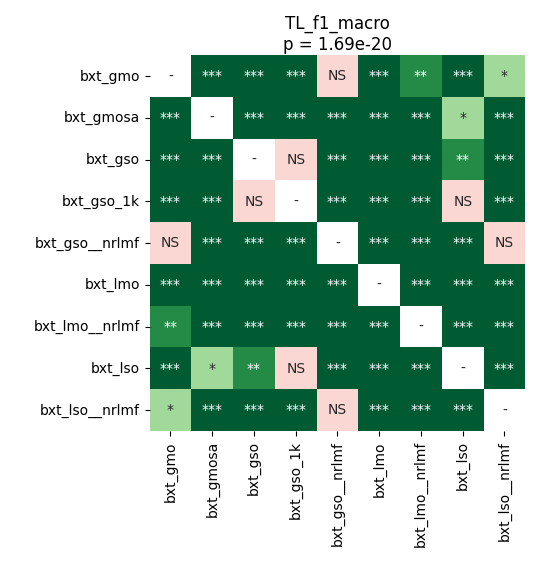

Source data for this figure (header and first rows):
	bxt_gmo	bxt_gmosa	bxt_gso	bxt_gso_1k	bxt_gso__nrlmf	bxt_lmo	bxt_lmo__nrlmf	bxt_lso	bxt_lso__nrlmf
bxt_gmo	1.0	4.0690104166666664e-05	4.0690104166666664e-05	4.0690104166666664e-05	0.09082	4.0690104166666664e-05	0.007544	4.0690104166666664e-05	0.03367
bxt_gmosa	4.0690104166666664e-05	1.0	4.0690104166666664e-05	7.847377232142856e-05	4.0690104166666664e-05	4.0690104166666664e-05	4.0690104166666664e-05	0.04346	4.0690104166666664e-05
bxt_gso	4.0690104166666664e-05	4.0690104166666664e-05	1.0	0.6685	4.0690104166666664e-05	4.0690104166666664e-05	4.0690104166666664e-05	0.00519	4.0690104166666664e-05
bxt_gso_1k	4.0690104166666664e-05	7.847377232142856e-05	0.6685	1.0	4.0690104166666664e-05	4.0690104166666664e-05	4.0690104166666664e-05	0.1235	4.0690104166666664e-05
bxt_gso__nrlmf	0.09082	4.0690104166666664e-05	4.0690104166666664e-05	4.0690104166666664e-05	1.0	4.0690104166666664e-05	4.0690104166666664e-05	4.0690104166666664e-05	0.2378
bxt_lmo	4.0690104166666664e-05	4.0690104166666664e-05	4.0690104166666664e-05	4.0690104166666664e-05	4.0690104166666664e-05	1.0	4.0690104166666664e-05	4.0690104166666664e-05	4.0690104166666664e-05
bxt_lmo__nrlmf	0.007544	4.0690104166666664e-05	4.0690104166666664e-05	4.0690104166666664e-05	4.0690104166666664e-05	4.0690104166666664e-05	1.0	4.0690104166666664e-05	4.0690104166666664e-05
bxt_lso	4.0690104166666664e-05	0.04346	0.00519	0.1235	4.0690104166666664e-05	4.0690104166666664e-05	4.0690104166666664e-05	1.0	4.0690104166666664e-05
bxt_lso__nrlmf	0.03367	4.0690104166666664e-05	4.0690104166666664e-05	4.0690104166666664e-05	0.2378	4.0690104166666664e-05	4.0690104166666664e-05	4.0690104166666664e-05	1.0
